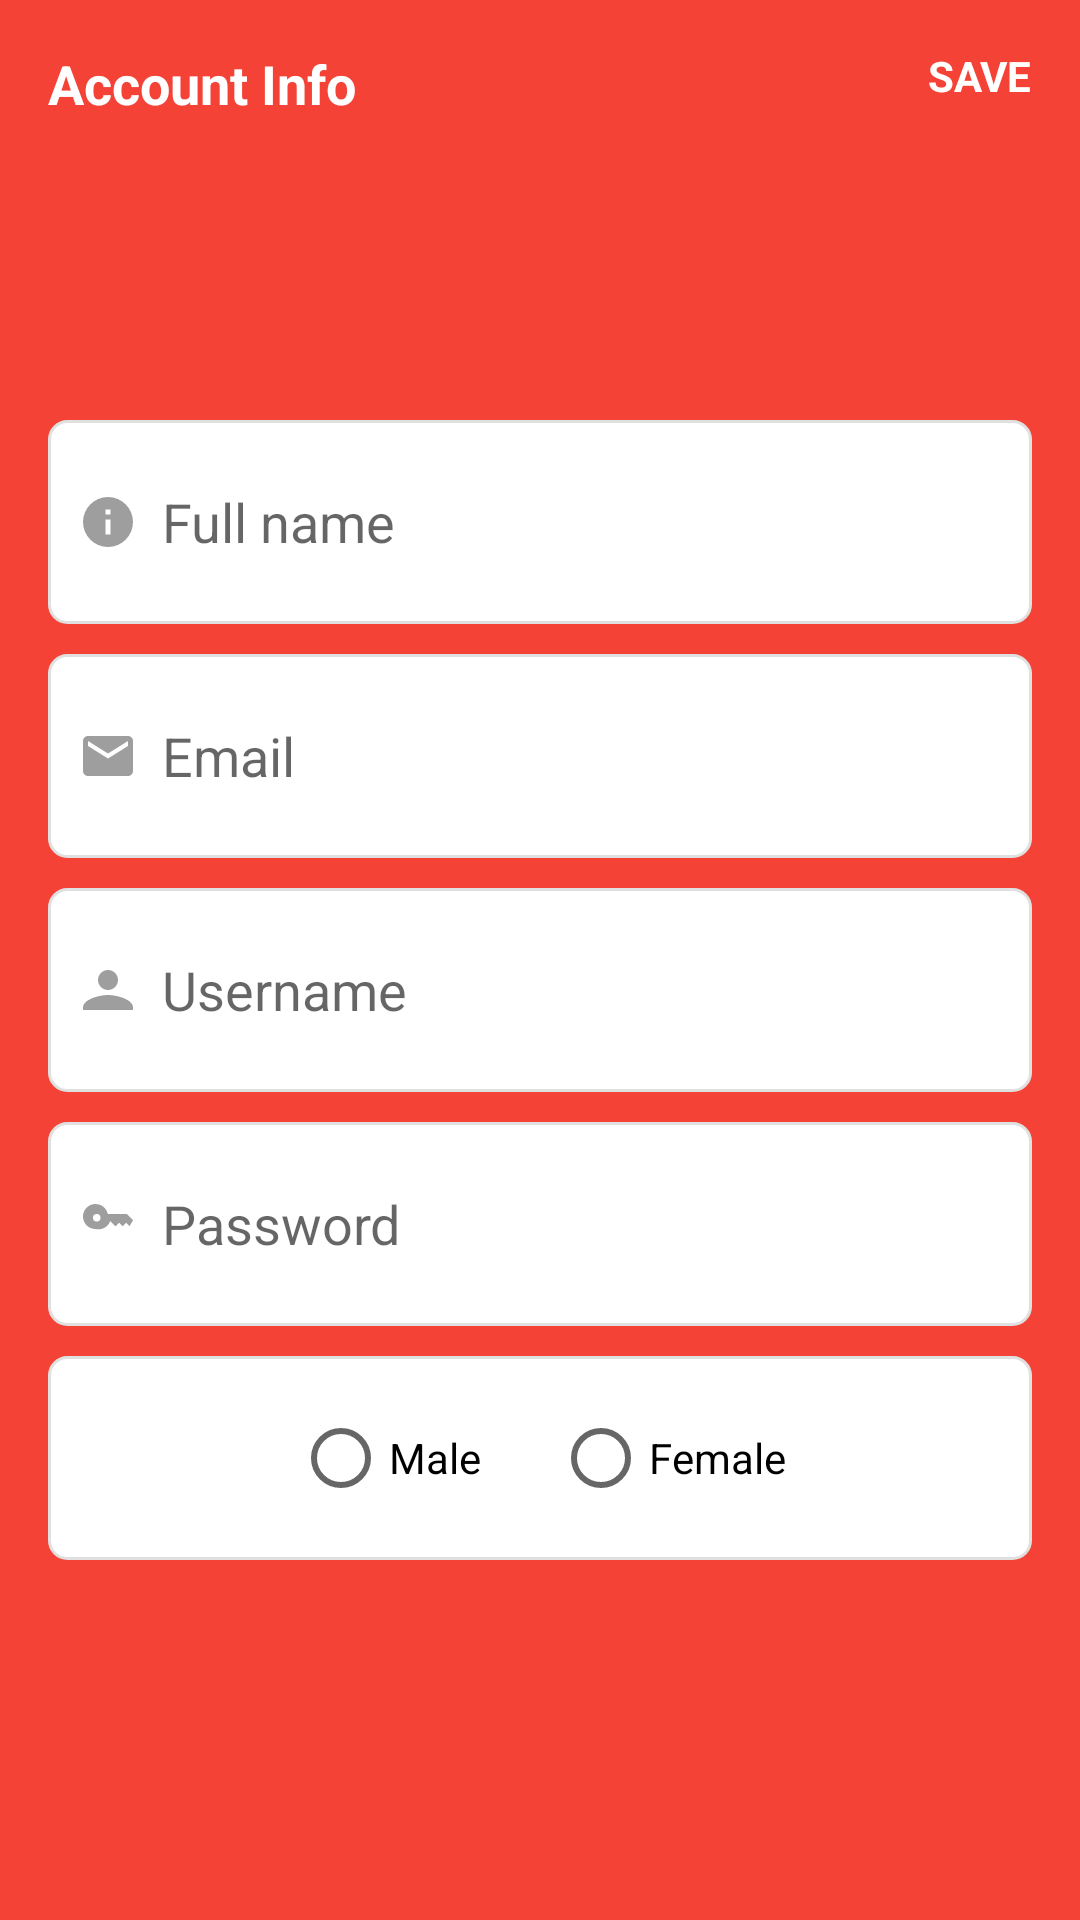

The Android layout XML behind this screen, and the referenced resources:
<!-- AndroidManifest.xml: application theme Theme.Lab23 -->
<!-- res/layout/activity_infor.xml -->
<?xml version="1.0" encoding="utf-8"?>
<LinearLayout xmlns:android="http://schemas.android.com/apk/res/android"
    xmlns:app="http://schemas.android.com/apk/res-auto"
    android:id="@+id/infor"
    android:layout_width="match_parent"
    android:layout_height="match_parent"
    android:orientation="vertical"
    android:background="#F44336">

    
    <RelativeLayout
        android:layout_width="match_parent"
        android:layout_height="56dp"
        android:paddingStart="16dp"
        android:paddingEnd="16dp"
        android:gravity="center_vertical">

        <TextView
            android:id="@+id/tvTitle"
            android:layout_width="wrap_content"
            android:layout_height="wrap_content"
            android:text="Account Info"
            android:textColor="@android:color/white"
            android:textSize="18sp"
            android:textStyle="bold" />

        <TextView
            android:id="@+id/btnSave"
            android:layout_width="wrap_content"
            android:layout_height="wrap_content"
            android:text="SAVE"
            android:textAllCaps="true"
            android:textColor="@android:color/white"
            android:textStyle="bold"
            android:layout_alignParentEnd="true" />
    </RelativeLayout>

    
    <ScrollView
        android:layout_width="match_parent"
        android:layout_height="0dp"
        android:layout_weight="1">

        <LinearLayout
            android:layout_width="match_parent"
            android:layout_height="wrap_content"
            android:orientation="vertical"
            android:padding="16dp"
            android:layout_marginTop="60dp">

            
            <LinearLayout
                android:layout_width="match_parent"
                android:layout_height="wrap_content"
                android:background="@drawable/input_bg"
                android:padding="10dp"
                android:orientation="horizontal"
                android:layout_marginTop="8dp">

                <ImageView
                    android:layout_width="20dp"
                    android:layout_height="48dp"
                    app:srcCompat="@drawable/ic_info"
                    app:tint="#9E9E9E" />

                <EditText
                    android:id="@+id/edtName"
                    android:layout_width="0dp"
                    android:layout_height="48dp"
                    android:layout_weight="1"
                    android:hint="Full name"
                    android:background="@android:color/transparent"
                    android:paddingStart="8dp" />
            </LinearLayout>

            
            <LinearLayout
                android:layout_width="match_parent"
                android:layout_height="wrap_content"
                android:layout_marginTop="10dp"
                android:background="@drawable/input_bg"
                android:padding="10dp"
                android:orientation="horizontal">

                <ImageView
                    android:layout_width="20dp"
                    android:layout_height="48dp"
                    app:srcCompat="@drawable/ic_email"
                    app:tint="#9E9E9E" />

                <EditText
                    android:id="@+id/edtEmail"
                    android:layout_width="0dp"
                    android:layout_height="48dp"
                    android:layout_weight="1"
                    android:hint="Email"
                    android:inputType="textEmailAddress"
                    android:background="@android:color/transparent"
                    android:paddingStart="8dp" />
            </LinearLayout>

            
            <LinearLayout
                android:layout_width="match_parent"
                android:layout_height="wrap_content"
                android:layout_marginTop="10dp"
                android:background="@drawable/input_bg"
                android:padding="10dp"
                android:orientation="horizontal">

                <ImageView
                    android:layout_width="20dp"
                    android:layout_height="48dp"
                    app:srcCompat="@drawable/ic_user"
                    app:tint="#9E9E9E" />

                <EditText
                    android:id="@+id/edtUsername"
                    android:layout_width="0dp"
                    android:layout_height="48dp"
                    android:layout_weight="1"
                    android:hint="Username"
                    android:background="@android:color/transparent"
                    android:paddingStart="8dp" />
            </LinearLayout>

            
            <LinearLayout
                android:layout_width="match_parent"
                android:layout_height="wrap_content"
                android:layout_marginTop="10dp"
                android:background="@drawable/input_bg"
                android:padding="10dp"
                android:orientation="horizontal">

                <ImageView
                    android:layout_width="20dp"
                    android:layout_height="48dp"
                    app:srcCompat="@drawable/ic_key"
                    app:tint="#9E9E9E" />

                <EditText
                    android:id="@+id/edtPassword"
                    android:layout_width="0dp"
                    android:layout_height="48dp"
                    android:layout_weight="1"
                    android:hint="Password"
                    android:inputType="textPassword"
                    android:background="@android:color/transparent"
                    android:paddingStart="8dp" />
            </LinearLayout>

            
            <LinearLayout
                android:layout_width="match_parent"
                android:layout_height="wrap_content"
                android:layout_marginTop="10dp"
                android:background="@drawable/input_bg"
                android:padding="10dp"
                android:orientation="horizontal"
                android:gravity="center_vertical">

                <RadioGroup
                    android:id="@+id/rgGender"
                    android:layout_width="match_parent"
                    android:layout_height="wrap_content"
                    android:orientation="horizontal"
                    android:gravity="center">

                    <RadioButton
                        android:id="@+id/rbMale"
                        android:layout_width="wrap_content"
                        android:layout_height="48dp"
                        android:text="Male" />

                    <RadioButton
                        android:id="@+id/rbFemale"
                        android:layout_width="wrap_content"
                        android:layout_height="48dp"
                        android:text="Female"
                        android:layout_marginStart="24dp" />
                </RadioGroup>
            </LinearLayout>

        </LinearLayout>
    </ScrollView>

</LinearLayout>
<!-- resources referenced by this layout -->
<resources>
  <!-- drawable ic_email (drawable) -->
  <?xml version="1.0" encoding="utf-8"?>
  <vector xmlns:android="http://schemas.android.com/apk/res/android" android:width="24dp" android:height="24dp" android:viewportWidth="24" android:viewportHeight="24">
      <path android:fillColor="#9E9E9E" android:pathData="M20,4H4c-1.1,0 -2,0.9 -2,2v12c0,1.1 0.9,2 2,2h16c1.1,0 2,-0.9 2,-2V6c0,-1.1 -0.9,-2 -2,-2zM20,8l-8,5 -8,-5V6l8,5 8,-5v2z"/>
  </vector>
  <!-- drawable ic_info (drawable) -->
  <?xml version="1.0" encoding="utf-8"?>
  <vector xmlns:android="http://schemas.android.com/apk/res/android" android:width="24dp" android:height="24dp" android:viewportWidth="24" android:viewportHeight="24">
      <path android:fillColor="#9E9E9E" android:pathData="M11,7h2v2h-2zM11,11h2v6h-2zM12,2a10,10 0 1,0 0,20 10,10 0 0,0 0,-20z"/>
  </vector>
  <!-- drawable ic_key (drawable) -->
  <?xml version="1.0" encoding="utf-8"?>
  <vector xmlns:android="http://schemas.android.com/apk/res/android" android:width="24dp" android:height="24dp" android:viewportWidth="24" android:viewportHeight="24">
      <path android:fillColor="#9E9E9E" android:pathData="M7,14a5,5 0 1,1 4.9,-6h7.6l2.5,2.5L20.6,12.9 19.2,11.5l-1.4,1.4 -1.4,-1.4 -1.4,1.4 -2.1,-2.1A5,5 0 0,1 7,14zM6,9.5a1.5,1.5 0 1,0 3,0 1.5,1.5 0 1,0 -3,0z"/>
  </vector>
  <!-- drawable ic_user (drawable) -->
  <?xml version="1.0" encoding="utf-8"?>
  <vector xmlns:android="http://schemas.android.com/apk/res/android" android:width="24dp" android:height="24dp" android:viewportWidth="24" android:viewportHeight="24">
      <path android:fillColor="#9E9E9E" android:pathData="M12,12c2.21,0 4,-1.79 4,-4s-1.79,-4 -4,-4 -4,1.79 -4,4 1.79,4 4,4zM12,14c-3.33,0 -10,1.67 -10,5v1h20v-1c0,-3.33 -6.67,-5 -10,-5z"/>
  </vector>
  <!-- drawable input_bg (drawable) -->
  <?xml version="1.0" encoding="utf-8"?>
  <shape xmlns:android="http://schemas.android.com/apk/res/android">
      <solid android:color="@color/white"/>
      <corners android:radius="6dp"/>
      <stroke android:width="1dp" android:color="#E0E0E0"/>
  </shape>
  <style name="Theme.Lab23" parent="Base.Theme.Lab23" />
  <color name="white">#FFFFFFFF</color>
  <style name="Base.Theme.Lab23" parent="Theme.AppCompat.DayNight.NoActionBar">
          
          
      </style>
</resources>
